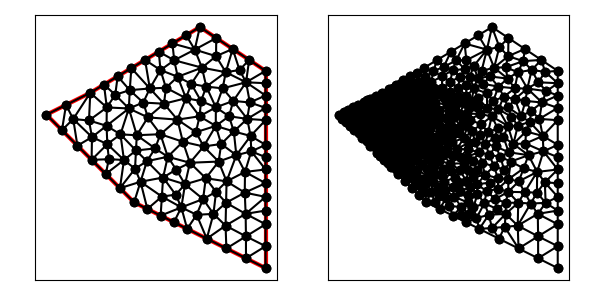

The data file committed next to this chart (first rows):
1.400000000000000000e+01, 4.000000000000000000e+00, 1.400000000000000000e+01, 1.300000000000000000e+01, 1.100000000000000000e+01, 1.500000000000000000e+01, 6.000000000000000000e+00, 1.200000000000000000e+01, 4.000000000000000000e+00, 1.100000000000000000e+01, 8.000000000000000000e+00, 7.000000000000000000e+00, 9.976577906405363905e+00, 1.077570730825086009e+01, 9.202051465183414436e+00, 1.010892966675416105e+01, 1.022621914126774456e+01, 9.764319232398458226e+00, 9.801616170952174301e+00, 1.021631873580115979e+01, 0.000000000000000000e+00, 1.089164675481576472e-01
1.400000000000000000e+01, 4.000000000000000000e+00, 1.400000000000000000e+01, 1.300000000000000000e+01, 1.100000000000000000e+01, 1.500000000000000000e+01, 6.000000000000000000e+00, 1.200000000000000000e+01, 4.000000000000000000e+00, 1.100000000000000000e+01, 8.000000000000000000e+00, 7.000000000000000000e+00, 7.761574488617812406e+00, 1.128437742772369745e+01, 8.629292466865560840e+00, 1.087738536439337089e+01, 8.417438725167080804e+00, 1.155420252885911125e+01, 8.269435226883485868e+00, 1.123865510699206105e+01, 0.000000000000000000e+00, 6.774576230271053823e-02
1.400000000000000000e+01, 4.000000000000000000e+00, 1.400000000000000000e+01, 1.300000000000000000e+01, 1.100000000000000000e+01, 1.500000000000000000e+01, 6.000000000000000000e+00, 1.200000000000000000e+01, 4.000000000000000000e+00, 1.100000000000000000e+01, 8.000000000000000000e+00, 7.000000000000000000e+00, 6.754547396694614569e+00, 1.133143706401244444e+01, 6.742781758813502613e+00, 1.049387224913076011e+01, 7.761574488617812406e+00, 1.128437742772369745e+01, 7.086301214708643492e+00, 1.103656224695563459e+01, 0.000000000000000000e+00, 2.765464622854948290e-02
1.400000000000000000e+01, 4.000000000000000000e+00, 1.400000000000000000e+01, 1.300000000000000000e+01, 1.100000000000000000e+01, 1.500000000000000000e+01, 6.000000000000000000e+00, 1.200000000000000000e+01, 4.000000000000000000e+00, 1.100000000000000000e+01, 8.000000000000000000e+00, 7.000000000000000000e+00, 8.042485367347017799e+00, 8.532822091547075161e+00, 7.353553390593273953e+00, 7.646446609406726047e+00, 8.292924277436842573e+00, 7.939370886843568620e+00, 7.896321011792378108e+00, 8.039546529265789943e+00, 0.000000000000000000e+00, 8.684630555618806647e-02
1.400000000000000000e+01, 4.000000000000000000e+00, 1.400000000000000000e+01, 1.300000000000000000e+01, 1.100000000000000000e+01, 1.500000000000000000e+01, 6.000000000000000000e+00, 1.200000000000000000e+01, 4.000000000000000000e+00, 1.100000000000000000e+01, 8.000000000000000000e+00, 7.000000000000000000e+00, 6.000000000000000000e+00, 1.200000000000000000e+01, 5.220783391055115352e+00, 1.080189412772715585e+01, 5.940938988721693903e+00, 1.073615601130650532e+01, 5.720574126592269160e+00, 1.117935004634455254e+01, 1.000000000000000000e+00, 2.419702457370916798e-02
1.400000000000000000e+01, 4.000000000000000000e+00, 1.400000000000000000e+01, 1.300000000000000000e+01, 1.100000000000000000e+01, 1.500000000000000000e+01, 6.000000000000000000e+00, 1.200000000000000000e+01, 4.000000000000000000e+00, 1.100000000000000000e+01, 8.000000000000000000e+00, 7.000000000000000000e+00, 5.414213562373095812e+00, 9.585786437626904188e+00, 5.220783391055115352e+00, 1.080189412772715585e+01, 4.707106781186547906e+00, 1.029289321881345209e+01, 5.114034578204919690e+00, 1.022685792805583738e+01, 0.000000000000000000e+00, 2.549003567709554399e-02
1.400000000000000000e+01, 4.000000000000000000e+00, 1.400000000000000000e+01, 1.300000000000000000e+01, 1.100000000000000000e+01, 1.500000000000000000e+01, 6.000000000000000000e+00, 1.200000000000000000e+01, 4.000000000000000000e+00, 1.100000000000000000e+01, 8.000000000000000000e+00, 7.000000000000000000e+00, 7.538083218744549896e+00, 8.933424703291224844e+00, 6.778298445045908949e+00, 9.656978101486265231e+00, 6.847965687700044768e+00, 8.969441974589843269e+00, 7.054782450496834834e+00, 9.186614926455776597e+00, 0.000000000000000000e+00, 4.630869635214773100e-02
1.400000000000000000e+01, 4.000000000000000000e+00, 1.400000000000000000e+01, 1.300000000000000000e+01, 1.100000000000000000e+01, 1.500000000000000000e+01, 6.000000000000000000e+00, 1.200000000000000000e+01, 4.000000000000000000e+00, 1.100000000000000000e+01, 8.000000000000000000e+00, 7.000000000000000000e+00, 6.707106781186547906e+00, 8.292893218813452094e+00, 6.847965687700044768e+00, 8.969441974589843269e+00, 6.060660171779822747e+00, 8.939339828220177253e+00, 6.538577546888805436e+00, 8.733891673874490280e+00, 0.000000000000000000e+00, 4.871618455673024095e-02
1.400000000000000000e+01, 4.000000000000000000e+00, 1.400000000000000000e+01, 1.300000000000000000e+01, 1.100000000000000000e+01, 1.500000000000000000e+01, 6.000000000000000000e+00, 1.200000000000000000e+01, 4.000000000000000000e+00, 1.100000000000000000e+01, 8.000000000000000000e+00, 7.000000000000000000e+00, 6.000000000000000000e+00, 1.200000000000000000e+01, 4.894427190999915744e+00, 1.144721359549995832e+01, 5.220783391055115352e+00, 1.080189412772715585e+01, 5.371736860685010662e+00, 1.141636924107570472e+01, 1.000000000000000000e+00, 1.862585960299466964e-02
1.400000000000000000e+01, 4.000000000000000000e+00, 1.400000000000000000e+01, 1.300000000000000000e+01, 1.100000000000000000e+01, 1.500000000000000000e+01, 6.000000000000000000e+00, 1.200000000000000000e+01, 4.000000000000000000e+00, 1.100000000000000000e+01, 8.000000000000000000e+00, 7.000000000000000000e+00, 4.894427190999915744e+00, 1.144721359549995832e+01, 4.000000000000000000e+00, 1.100000000000000000e+01, 4.707106781186547906e+00, 1.029289321881345209e+01, 4.533844657395488476e+00, 1.091336893810447073e+01, 0.000000000000000000e+00, 1.862585960299466964e-02
1.400000000000000000e+01, 4.000000000000000000e+00, 1.400000000000000000e+01, 1.300000000000000000e+01, 1.100000000000000000e+01, 1.500000000000000000e+01, 6.000000000000000000e+00, 1.200000000000000000e+01, 4.000000000000000000e+00, 1.100000000000000000e+01, 8.000000000000000000e+00, 7.000000000000000000e+00, 6.000000000000000000e+00, 1.200000000000000000e+01, 6.754547396694614569e+00, 1.133143706401244444e+01, 6.625000000000000000e+00, 1.237500000000000000e+01, 6.459849132231538782e+00, 1.190214568800414874e+01, 1.000000000000000000e+00, 2.765464622854948290e-02
1.400000000000000000e+01, 4.000000000000000000e+00, 1.400000000000000000e+01, 1.300000000000000000e+01, 1.100000000000000000e+01, 1.500000000000000000e+01, 6.000000000000000000e+00, 1.200000000000000000e+01, 4.000000000000000000e+00, 1.100000000000000000e+01, 8.000000000000000000e+00, 7.000000000000000000e+00, 4.894427190999915744e+00, 1.144721359549995832e+01, 4.707106781186547906e+00, 1.029289321881345209e+01, 5.220783391055115352e+00, 1.080189412772715585e+01, 4.940772454413859371e+00, 1.084733364734685601e+01, 0.000000000000000000e+00, 1.862585960299466964e-02
1.400000000000000000e+01, 4.000000000000000000e+00, 1.400000000000000000e+01, 1.300000000000000000e+01, 1.100000000000000000e+01, 1.500000000000000000e+01, 6.000000000000000000e+00, 1.200000000000000000e+01, 4.000000000000000000e+00, 1.100000000000000000e+01, 8.000000000000000000e+00, 7.000000000000000000e+00, 6.077655323566768075e+00, 9.977785045031261291e+00, 5.220783391055115352e+00, 1.080189412772715585e+01, 5.414213562373095812e+00, 9.585786437626904188e+00, 5.570884092331660042e+00, 1.012182187012844103e+01, 0.000000000000000000e+00, 2.567519141652302092e-02
1.400000000000000000e+01, 4.000000000000000000e+00, 1.400000000000000000e+01, 1.300000000000000000e+01, 1.100000000000000000e+01, 1.500000000000000000e+01, 6.000000000000000000e+00, 1.200000000000000000e+01, 4.000000000000000000e+00, 1.100000000000000000e+01, 8.000000000000000000e+00, 7.000000000000000000e+00, 5.940938988721693903e+00, 1.073615601130650532e+01, 5.220783391055115352e+00, 1.080189412772715585e+01, 6.077655323566768075e+00, 9.977785045031261291e+00, 5.746459234447859110e+00, 1.050527839468830749e+01, 0.000000000000000000e+00, 2.419702457370916798e-02
1.400000000000000000e+01, 4.000000000000000000e+00, 1.400000000000000000e+01, 1.300000000000000000e+01, 1.100000000000000000e+01, 1.500000000000000000e+01, 6.000000000000000000e+00, 1.200000000000000000e+01, 4.000000000000000000e+00, 1.100000000000000000e+01, 8.000000000000000000e+00, 7.000000000000000000e+00, 6.754547396694614569e+00, 1.133143706401244444e+01, 6.000000000000000000e+00, 1.200000000000000000e+01, 5.940938988721693903e+00, 1.073615601130650532e+01, 6.231828795138770083e+00, 1.135586435843965170e+01, 1.000000000000000000e+00, 2.419702457370916798e-02
1.400000000000000000e+01, 4.000000000000000000e+00, 1.400000000000000000e+01, 1.300000000000000000e+01, 1.100000000000000000e+01, 1.500000000000000000e+01, 6.000000000000000000e+00, 1.200000000000000000e+01, 4.000000000000000000e+00, 1.100000000000000000e+01, 8.000000000000000000e+00, 7.000000000000000000e+00, 6.060660171779822747e+00, 8.939339828220177253e+00, 6.077655323566768075e+00, 9.977785045031261291e+00, 5.414213562373095812e+00, 9.585786437626904188e+00, 5.850843019239896137e+00, 9.500970436959446985e+00, 0.000000000000000000e+00, 3.358686566094333525e-02
1.400000000000000000e+01, 4.000000000000000000e+00, 1.400000000000000000e+01, 1.300000000000000000e+01, 1.100000000000000000e+01, 1.500000000000000000e+01, 6.000000000000000000e+00, 1.200000000000000000e+01, 4.000000000000000000e+00, 1.100000000000000000e+01, 8.000000000000000000e+00, 7.000000000000000000e+00, 6.742781758813502613e+00, 1.049387224913076011e+01, 6.077655323566768075e+00, 9.977785045031261291e+00, 6.778298445045908949e+00, 9.656978101486265231e+00, 6.532911842475392916e+00, 1.004287846521609673e+01, 0.000000000000000000e+00, 3.358686566094333525e-02
1.400000000000000000e+01, 4.000000000000000000e+00, 1.400000000000000000e+01, 1.300000000000000000e+01, 1.100000000000000000e+01, 1.500000000000000000e+01, 6.000000000000000000e+00, 1.200000000000000000e+01, 4.000000000000000000e+00, 1.100000000000000000e+01, 8.000000000000000000e+00, 7.000000000000000000e+00, 9.267405101678996004e+00, 7.263912169607676717e+00, 9.323318812923298893e+00, 8.133419452166734231e+00, 8.292924277436842573e+00, 7.939370886843568620e+00, 8.961216064013045823e+00, 7.778900836205992597e+00, 0.000000000000000000e+00, 1.079007423047961545e-01
1.400000000000000000e+01, 4.000000000000000000e+00, 1.400000000000000000e+01, 1.300000000000000000e+01, 1.100000000000000000e+01, 1.500000000000000000e+01, 6.000000000000000000e+00, 1.200000000000000000e+01, 4.000000000000000000e+00, 1.100000000000000000e+01, 8.000000000000000000e+00, 7.000000000000000000e+00, 6.077655323566768075e+00, 9.977785045031261291e+00, 6.060660171779822747e+00, 8.939339828220177253e+00, 6.778298445045908949e+00, 9.656978101486265231e+00, 6.305537980130833553e+00, 9.524700991579235776e+00, 0.000000000000000000e+00, 3.358686566094333525e-02
1.400000000000000000e+01, 4.000000000000000000e+00, 1.400000000000000000e+01, 1.300000000000000000e+01, 1.100000000000000000e+01, 1.500000000000000000e+01, 6.000000000000000000e+00, 1.200000000000000000e+01, 4.000000000000000000e+00, 1.100000000000000000e+01, 8.000000000000000000e+00, 7.000000000000000000e+00, 8.585848554873685146e+00, 8.878741773687137240e+00, 9.535796006633505684e+00, 9.081169791464668961e+00, 8.958172659710344377e+00, 9.461666501303154675e+00, 9.026605740405843292e+00, 9.140526022151654217e+00, 0.000000000000000000e+00, 9.726703203183870161e-02
1.400000000000000000e+01, 4.000000000000000000e+00, 1.400000000000000000e+01, 1.300000000000000000e+01, 1.100000000000000000e+01, 1.500000000000000000e+01, 6.000000000000000000e+00, 1.200000000000000000e+01, 4.000000000000000000e+00, 1.100000000000000000e+01, 8.000000000000000000e+00, 7.000000000000000000e+00, 7.538083218744549896e+00, 8.933424703291224844e+00, 8.085995903162816134e+00, 9.366516107472488528e+00, 7.377334141528322675e+00, 1.010160110261795730e+01, 7.667137754478562606e+00, 9.467180637793889630e+00, 0.000000000000000000e+00, 5.689847283753311780e-02
1.400000000000000000e+01, 4.000000000000000000e+00, 1.400000000000000000e+01, 1.300000000000000000e+01, 1.100000000000000000e+01, 1.500000000000000000e+01, 6.000000000000000000e+00, 1.200000000000000000e+01, 4.000000000000000000e+00, 1.100000000000000000e+01, 8.000000000000000000e+00, 7.000000000000000000e+00, 9.323318812923298893e+00, 8.133419452166734231e+00, 9.535796006633505684e+00, 9.081169791464668961e+00, 8.585848554873685146e+00, 8.878741773687137240e+00, 9.148321124810163241e+00, 8.697777005772847403e+00, 0.000000000000000000e+00, 9.726703203183870161e-02
1.400000000000000000e+01, 4.000000000000000000e+00, 1.400000000000000000e+01, 1.300000000000000000e+01, 1.100000000000000000e+01, 1.500000000000000000e+01, 6.000000000000000000e+00, 1.200000000000000000e+01, 4.000000000000000000e+00, 1.100000000000000000e+01, 8.000000000000000000e+00, 7.000000000000000000e+00, 8.042485367347017799e+00, 8.532822091547075161e+00, 8.292924277436842573e+00, 7.939370886843568620e+00, 8.585848554873685146e+00, 8.878741773687137240e+00, 8.307086066552514581e+00, 8.450311584025927303e+00, 0.000000000000000000e+00, 8.684630555618806647e-02
1.400000000000000000e+01, 4.000000000000000000e+00, 1.400000000000000000e+01, 1.300000000000000000e+01, 1.100000000000000000e+01, 1.500000000000000000e+01, 6.000000000000000000e+00, 1.200000000000000000e+01, 4.000000000000000000e+00, 1.100000000000000000e+01, 8.000000000000000000e+00, 7.000000000000000000e+00, 7.538083218744549896e+00, 8.933424703291224844e+00, 8.042485367347017799e+00, 8.532822091547075161e+00, 8.085995903162816134e+00, 9.366516107472488528e+00, 7.888854829751461573e+00, 8.944254300770262844e+00, 0.000000000000000000e+00, 7.681289248217869348e-02
1.400000000000000000e+01, 4.000000000000000000e+00, 1.400000000000000000e+01, 1.300000000000000000e+01, 1.100000000000000000e+01, 1.500000000000000000e+01, 6.000000000000000000e+00, 1.200000000000000000e+01, 4.000000000000000000e+00, 1.100000000000000000e+01, 8.000000000000000000e+00, 7.000000000000000000e+00, 6.060660171779822747e+00, 8.939339828220177253e+00, 6.847965687700044768e+00, 8.969441974589843269e+00, 6.778298445045908949e+00, 9.656978101486265231e+00, 6.562308101508591562e+00, 9.188586634765428585e+00, 0.000000000000000000e+00, 4.630869635214773100e-02
1.400000000000000000e+01, 4.000000000000000000e+00, 1.400000000000000000e+01, 1.300000000000000000e+01, 1.100000000000000000e+01, 1.500000000000000000e+01, 6.000000000000000000e+00, 1.200000000000000000e+01, 4.000000000000000000e+00, 1.100000000000000000e+01, 8.000000000000000000e+00, 7.000000000000000000e+00, 6.707106781186547906e+00, 8.292893218813452094e+00, 7.538083218744549896e+00, 8.933424703291224844e+00, 6.847965687700044768e+00, 8.969441974589843269e+00, 7.031051895877047819e+00, 8.731919965564840069e+00, 0.000000000000000000e+00, 5.345200083777294775e-02
1.400000000000000000e+01, 4.000000000000000000e+00, 1.400000000000000000e+01, 1.300000000000000000e+01, 1.100000000000000000e+01, 1.500000000000000000e+01, 6.000000000000000000e+00, 1.200000000000000000e+01, 4.000000000000000000e+00, 1.100000000000000000e+01, 8.000000000000000000e+00, 7.000000000000000000e+00, 1.015583031530353608e+01, 6.769864563106441580e+00, 1.114817400530735014e+01, 7.150077869639268613e+00, 1.032428879140337230e+01, 7.821286713342483488e+00, 1.054276437067141892e+01, 7.247076382029398189e+00, 0.000000000000000000e+00, 1.797264519990013354e-01
1.400000000000000000e+01, 4.000000000000000000e+00, 1.400000000000000000e+01, 1.300000000000000000e+01, 1.100000000000000000e+01, 1.500000000000000000e+01, 6.000000000000000000e+00, 1.200000000000000000e+01, 4.000000000000000000e+00, 1.100000000000000000e+01, 8.000000000000000000e+00, 7.000000000000000000e+00, 7.538083218744549896e+00, 8.933424703291224844e+00, 6.707106781186547906e+00, 8.292893218813452094e+00, 7.353553390593273953e+00, 7.646446609406726047e+00, 7.199581130174791177e+00, 8.290921510503801883e+00, 0.000000000000000000e+00, 6.200662356174792278e-02
1.400000000000000000e+01, 4.000000000000000000e+00, 1.400000000000000000e+01, 1.300000000000000000e+01, 1.100000000000000000e+01, 1.500000000000000000e+01, 6.000000000000000000e+00, 1.200000000000000000e+01, 4.000000000000000000e+00, 1.100000000000000000e+01, 8.000000000000000000e+00, 7.000000000000000000e+00, 7.353553390593273953e+00, 7.646446609406726047e+00, 8.000000000000000000e+00, 7.000000000000000000e+00, 8.292924277436842573e+00, 7.939370886843568620e+00, 7.882159222676705213e+00, 7.528605832083432148e+00, 0.000000000000000000e+00, 9.702620873860354211e-02
1.400000000000000000e+01, 4.000000000000000000e+00, 1.400000000000000000e+01, 1.300000000000000000e+01, 1.100000000000000000e+01, 1.500000000000000000e+01, 6.000000000000000000e+00, 1.200000000000000000e+01, 4.000000000000000000e+00, 1.100000000000000000e+01, 8.000000000000000000e+00, 7.000000000000000000e+00, 8.085995903162816134e+00, 9.366516107472488528e+00, 8.042485367347017799e+00, 8.532822091547075161e+00, 8.585848554873685146e+00, 8.878741773687137240e+00, 8.238109941794506952e+00, 8.926026657568899125e+00, 0.000000000000000000e+00, 7.832506654888149455e-02
1.400000000000000000e+01, 4.000000000000000000e+00, 1.400000000000000000e+01, 1.300000000000000000e+01, 1.100000000000000000e+01, 1.500000000000000000e+01, 6.000000000000000000e+00, 1.200000000000000000e+01, 4.000000000000000000e+00, 1.100000000000000000e+01, 8.000000000000000000e+00, 7.000000000000000000e+00, 7.353553390593273953e+00, 7.646446609406726047e+00, 8.042485367347017799e+00, 8.532822091547075161e+00, 7.538083218744549896e+00, 8.933424703291224844e+00, 7.644707325561614475e+00, 8.370897801415010164e+00, 0.000000000000000000e+00, 7.681289248217869348e-02
1.400000000000000000e+01, 4.000000000000000000e+00, 1.400000000000000000e+01, 1.300000000000000000e+01, 1.100000000000000000e+01, 1.500000000000000000e+01, 6.000000000000000000e+00, 1.200000000000000000e+01, 4.000000000000000000e+00, 1.100000000000000000e+01, 8.000000000000000000e+00, 7.000000000000000000e+00, 9.323318812923298893e+00, 8.133419452166734231e+00, 8.585848554873685146e+00, 8.878741773687137240e+00, 8.292924277436842573e+00, 7.939370886843568620e+00, 8.734030548411274353e+00, 8.317177370899146993e+00, 0.000000000000000000e+00, 9.726703203183870161e-02
1.400000000000000000e+01, 4.000000000000000000e+00, 1.400000000000000000e+01, 1.300000000000000000e+01, 1.100000000000000000e+01, 1.500000000000000000e+01, 6.000000000000000000e+00, 1.200000000000000000e+01, 4.000000000000000000e+00, 1.100000000000000000e+01, 8.000000000000000000e+00, 7.000000000000000000e+00, 9.211145618000168511e+00, 6.394427190999915744e+00, 1.015583031530353608e+01, 6.769864563106441580e+00, 9.267405101678996004e+00, 7.263912169607676717e+00, 9.544793678327566866e+00, 6.809401307904678902e+00, 0.000000000000000000e+00, 1.388528617830263323e-01
1.400000000000000000e+01, 4.000000000000000000e+00, 1.400000000000000000e+01, 1.300000000000000000e+01, 1.100000000000000000e+01, 1.500000000000000000e+01, 6.000000000000000000e+00, 1.200000000000000000e+01, 4.000000000000000000e+00, 1.100000000000000000e+01, 8.000000000000000000e+00, 7.000000000000000000e+00, 1.015583031530353608e+01, 6.769864563106441580e+00, 1.085398477611333590e+01, 6.432803516443549086e+00, 1.114817400530735014e+01, 7.150077869639268613e+00, 1.071932969890807463e+01, 6.784248649729753389e+00, 0.000000000000000000e+00, 1.990199628986399627e-01
1.400000000000000000e+01, 4.000000000000000000e+00, 1.400000000000000000e+01, 1.300000000000000000e+01, 1.100000000000000000e+01, 1.500000000000000000e+01, 6.000000000000000000e+00, 1.200000000000000000e+01, 4.000000000000000000e+00, 1.100000000000000000e+01, 8.000000000000000000e+00, 7.000000000000000000e+00, 1.127216791235437121e+01, 8.101450982783289234e+00, 1.114817400530735014e+01, 7.150077869639268613e+00, 1.173924312976029860e+01, 7.480548502028667279e+00, 1.138652834914067391e+01, 7.577359118150408079e+00, 0.000000000000000000e+00, 2.041542226203039156e-01
1.400000000000000000e+01, 4.000000000000000000e+00, 1.400000000000000000e+01, 1.300000000000000000e+01, 1.100000000000000000e+01, 1.500000000000000000e+01, 6.000000000000000000e+00, 1.200000000000000000e+01, 4.000000000000000000e+00, 1.100000000000000000e+01, 8.000000000000000000e+00, 7.000000000000000000e+00, 8.605572809000083367e+00, 6.697213595499958316e+00, 9.211145618000168511e+00, 6.394427190999915744e+00, 9.267405101678996004e+00, 7.263912169607676717e+00, 9.028041176226416553e+00, 6.785184318702516926e+00, 0.000000000000000000e+00, 1.265569104396172262e-01
1.400000000000000000e+01, 4.000000000000000000e+00, 1.400000000000000000e+01, 1.300000000000000000e+01, 1.100000000000000000e+01, 1.500000000000000000e+01, 6.000000000000000000e+00, 1.200000000000000000e+01, 4.000000000000000000e+00, 1.100000000000000000e+01, 8.000000000000000000e+00, 7.000000000000000000e+00, 1.032428879140337230e+01, 7.821286713342483488e+00, 1.127216791235437121e+01, 8.101450982783289234e+00, 1.054840675697612795e+01, 8.806589668846463326e+00, 1.071495448691129049e+01, 8.243109121657411720e+00, 0.000000000000000000e+00, 1.797264519990013354e-01
1.400000000000000000e+01, 4.000000000000000000e+00, 1.400000000000000000e+01, 1.300000000000000000e+01, 1.100000000000000000e+01, 1.500000000000000000e+01, 6.000000000000000000e+00, 1.200000000000000000e+01, 4.000000000000000000e+00, 1.100000000000000000e+01, 8.000000000000000000e+00, 7.000000000000000000e+00, 9.920959551216485650e+00, 8.497126633827118525e+00, 1.032428879140337230e+01, 7.821286713342483488e+00, 1.054840675697612795e+01, 8.806589668846463326e+00, 1.026455169986532923e+01, 8.375001005338688742e+00, 0.000000000000000000e+00, 1.242369194641903263e-01
1.400000000000000000e+01, 4.000000000000000000e+00, 1.400000000000000000e+01, 1.300000000000000000e+01, 1.100000000000000000e+01, 1.500000000000000000e+01, 6.000000000000000000e+00, 1.200000000000000000e+01, 4.000000000000000000e+00, 1.100000000000000000e+01, 8.000000000000000000e+00, 7.000000000000000000e+00, 7.761574488617812406e+00, 1.128437742772369745e+01, 6.742781758813502613e+00, 1.049387224913076011e+01, 7.377334141528322675e+00, 1.010160110261795730e+01, 7.293896796319878639e+00, 1.062661692649080436e+01, 0.000000000000000000e+00, 3.617966987529124684e-02
1.400000000000000000e+01, 4.000000000000000000e+00, 1.400000000000000000e+01, 1.300000000000000000e+01, 1.100000000000000000e+01, 1.500000000000000000e+01, 6.000000000000000000e+00, 1.200000000000000000e+01, 4.000000000000000000e+00, 1.100000000000000000e+01, 8.000000000000000000e+00, 7.000000000000000000e+00, 1.015583031530353608e+01, 6.769864563106441580e+00, 9.816718427000253655e+00, 6.091640786499873172e+00, 1.042229123600033702e+01, 5.788854381999831489e+00, 1.013161332610137499e+01, 6.216786577202047859e+00, 0.000000000000000000e+00, 1.386141583113247866e-01
1.400000000000000000e+01, 4.000000000000000000e+00, 1.400000000000000000e+01, 1.300000000000000000e+01, 1.100000000000000000e+01, 1.500000000000000000e+01, 6.000000000000000000e+00, 1.200000000000000000e+01, 4.000000000000000000e+00, 1.100000000000000000e+01, 8.000000000000000000e+00, 7.000000000000000000e+00, 9.267405101678996004e+00, 7.263912169607676717e+00, 8.292924277436842573e+00, 7.939370886843568620e+00, 8.605572809000083367e+00, 6.697213595499958316e+00, 8.721967396038641240e+00, 7.300165550650400625e+00, 0.000000000000000000e+00, 1.079007423047961545e-01
1.400000000000000000e+01, 4.000000000000000000e+00, 1.400000000000000000e+01, 1.300000000000000000e+01, 1.100000000000000000e+01, 1.500000000000000000e+01, 6.000000000000000000e+00, 1.200000000000000000e+01, 4.000000000000000000e+00, 1.100000000000000000e+01, 8.000000000000000000e+00, 7.000000000000000000e+00, 8.292924277436842573e+00, 7.939370886843568620e+00, 8.000000000000000000e+00, 7.000000000000000000e+00, 8.605572809000083367e+00, 6.697213595499958316e+00, 8.299499028812308055e+00, 7.212194827447842904e+00, 0.000000000000000000e+00, 9.702620873860354211e-02
1.400000000000000000e+01, 4.000000000000000000e+00, 1.400000000000000000e+01, 1.300000000000000000e+01, 1.100000000000000000e+01, 1.500000000000000000e+01, 6.000000000000000000e+00, 1.200000000000000000e+01, 4.000000000000000000e+00, 1.100000000000000000e+01, 8.000000000000000000e+00, 7.000000000000000000e+00, 9.323318812923298893e+00, 8.133419452166734231e+00, 9.267405101678996004e+00, 7.263912169607676717e+00, 9.897146492910684046e+00, 7.350517044570097802e+00, 9.495956802504325722e+00, 7.582616222114836546e+00, 0.000000000000000000e+00, 1.328915922405294603e-01
1.400000000000000000e+01, 4.000000000000000000e+00, 1.400000000000000000e+01, 1.300000000000000000e+01, 1.100000000000000000e+01, 1.500000000000000000e+01, 6.000000000000000000e+00, 1.200000000000000000e+01, 4.000000000000000000e+00, 1.100000000000000000e+01, 8.000000000000000000e+00, 7.000000000000000000e+00, 1.217391191478482249e+01, 5.937993773319115931e+00, 1.162165458686063779e+01, 6.472709865039880661e+00, 1.131671842700025366e+01, 5.341640786499873172e+00, 1.170409497621523798e+01, 5.917448141619622959e+00, 0.000000000000000000e+00, 3.020273507886585551e-01
1.400000000000000000e+01, 4.000000000000000000e+00, 1.400000000000000000e+01, 1.300000000000000000e+01, 1.100000000000000000e+01, 1.500000000000000000e+01, 6.000000000000000000e+00, 1.200000000000000000e+01, 4.000000000000000000e+00, 1.100000000000000000e+01, 8.000000000000000000e+00, 7.000000000000000000e+00, 1.032428879140337230e+01, 7.821286713342483488e+00, 9.897146492910684046e+00, 7.350517044570097802e+00, 1.015583031530353608e+01, 6.769864563106441580e+00, 1.012575519987253081e+01, 7.313889440339674586e+00, 0.000000000000000000e+00, 1.364370732609009040e-01
1.400000000000000000e+01, 4.000000000000000000e+00, 1.400000000000000000e+01, 1.300000000000000000e+01, 1.100000000000000000e+01, 1.500000000000000000e+01, 6.000000000000000000e+00, 1.200000000000000000e+01, 4.000000000000000000e+00, 1.100000000000000000e+01, 8.000000000000000000e+00, 7.000000000000000000e+00, 8.085995903162816134e+00, 9.366516107472488528e+00, 8.585848554873685146e+00, 8.878741773687137240e+00, 8.958172659710344377e+00, 9.461666501303154675e+00, 8.543339039248948552e+00, 9.235641460820927406e+00, 0.000000000000000000e+00, 7.832506654888149455e-02
1.400000000000000000e+01, 4.000000000000000000e+00, 1.400000000000000000e+01, 1.300000000000000000e+01, 1.100000000000000000e+01, 1.500000000000000000e+01, 6.000000000000000000e+00, 1.200000000000000000e+01, 4.000000000000000000e+00, 1.100000000000000000e+01, 8.000000000000000000e+00, 7.000000000000000000e+00, 8.085995903162816134e+00, 9.366516107472488528e+00, 8.122396416668541619e+00, 1.006397684238066326e+01, 7.377334141528322675e+00, 1.010160110261795730e+01, 7.861908820453226809e+00, 9.844031350823703619e+00, 0.000000000000000000e+00, 5.689847283753311780e-02
1.400000000000000000e+01, 4.000000000000000000e+00, 1.400000000000000000e+01, 1.300000000000000000e+01, 1.100000000000000000e+01, 1.500000000000000000e+01, 6.000000000000000000e+00, 1.200000000000000000e+01, 4.000000000000000000e+00, 1.100000000000000000e+01, 8.000000000000000000e+00, 7.000000000000000000e+00, 1.217391191478482249e+01, 5.937993773319115931e+00, 1.310462122942504415e+01, 5.448753283595371144e+00, 1.309010491836495227e+01, 6.475127904041309002e+00, 1.278954602085827297e+01, 5.953958320318598396e+00, 0.000000000000000000e+00, 4.931749801335215677e-01
1.400000000000000000e+01, 4.000000000000000000e+00, 1.400000000000000000e+01, 1.300000000000000000e+01, 1.100000000000000000e+01, 1.500000000000000000e+01, 6.000000000000000000e+00, 1.200000000000000000e+01, 4.000000000000000000e+00, 1.100000000000000000e+01, 8.000000000000000000e+00, 7.000000000000000000e+00, 1.015583031530353608e+01, 6.769864563106441580e+00, 9.211145618000168511e+00, 6.394427190999915744e+00, 9.816718427000253655e+00, 6.091640786499873172e+00, 9.727898120101320600e+00, 6.418644180202076832e+00, 0.000000000000000000e+00, 1.386141583113247866e-01
1.400000000000000000e+01, 4.000000000000000000e+00, 1.400000000000000000e+01, 1.300000000000000000e+01, 1.100000000000000000e+01, 1.500000000000000000e+01, 6.000000000000000000e+00, 1.200000000000000000e+01, 4.000000000000000000e+00, 1.100000000000000000e+01, 8.000000000000000000e+00, 7.000000000000000000e+00, 1.400000000000000000e+01, 5.000000000000000000e+00, 1.400000000000000000e+01, 6.000000000000000000e+00, 1.310462122942504415e+01, 5.448753283595371144e+00, 1.370154040980834687e+01, 5.482917761198457640e+00, 1.000000000000000000e+00, 5.000000000000000000e-01
1.400000000000000000e+01, 4.000000000000000000e+00, 1.400000000000000000e+01, 1.300000000000000000e+01, 1.100000000000000000e+01, 1.500000000000000000e+01, 6.000000000000000000e+00, 1.200000000000000000e+01, 4.000000000000000000e+00, 1.100000000000000000e+01, 8.000000000000000000e+00, 7.000000000000000000e+00, 9.323318812923298893e+00, 8.133419452166734231e+00, 9.897146492910684046e+00, 7.350517044570097802e+00, 1.032428879140337230e+01, 7.821286713342483488e+00, 9.848251365745785080e+00, 7.768407736693105470e+00, 0.000000000000000000e+00, 1.328915922405294603e-01
1.400000000000000000e+01, 4.000000000000000000e+00, 1.400000000000000000e+01, 1.300000000000000000e+01, 1.100000000000000000e+01, 1.500000000000000000e+01, 6.000000000000000000e+00, 1.200000000000000000e+01, 4.000000000000000000e+00, 1.100000000000000000e+01, 8.000000000000000000e+00, 7.000000000000000000e+00, 9.267405101678996004e+00, 7.263912169607676717e+00, 1.015583031530353608e+01, 6.769864563106441580e+00, 9.897146492910684046e+00, 7.350517044570097802e+00, 9.773460636631071452e+00, 7.128097925761405662e+00, 0.000000000000000000e+00, 1.364370732609009040e-01
1.400000000000000000e+01, 4.000000000000000000e+00, 1.400000000000000000e+01, 1.300000000000000000e+01, 1.100000000000000000e+01, 1.500000000000000000e+01, 6.000000000000000000e+00, 1.200000000000000000e+01, 4.000000000000000000e+00, 1.100000000000000000e+01, 8.000000000000000000e+00, 7.000000000000000000e+00, 1.304997584164468272e+01, 7.443908643202009401e+00, 1.219748043926707126e+01, 6.981958372834939475e+00, 1.309010491836495227e+01, 6.475127904041309002e+00, 1.277918706642556934e+01, 6.966998306692752330e+00, 0.000000000000000000e+00, 3.330883098629753292e-01
1.400000000000000000e+01, 4.000000000000000000e+00, 1.400000000000000000e+01, 1.300000000000000000e+01, 1.100000000000000000e+01, 1.500000000000000000e+01, 6.000000000000000000e+00, 1.200000000000000000e+01, 4.000000000000000000e+00, 1.100000000000000000e+01, 8.000000000000000000e+00, 7.000000000000000000e+00, 1.162165458686063779e+01, 6.472709865039880661e+00, 1.173924312976029860e+01, 7.480548502028667279e+00, 1.114817400530735014e+01, 7.150077869639268613e+00, 1.150302390730942825e+01, 7.034445412235939443e+00, 0.000000000000000000e+00, 2.301206101178866481e-01
1.400000000000000000e+01, 4.000000000000000000e+00, 1.400000000000000000e+01, 1.300000000000000000e+01, 1.100000000000000000e+01, 1.500000000000000000e+01, 6.000000000000000000e+00, 1.200000000000000000e+01, 4.000000000000000000e+00, 1.100000000000000000e+01, 8.000000000000000000e+00, 7.000000000000000000e+00, 1.085398477611333590e+01, 6.432803516443549086e+00, 1.015583031530353608e+01, 6.769864563106441580e+00, 1.042229123600033702e+01, 5.788854381999831489e+00, 1.047736877580573633e+01, 6.330507487183273163e+00, 0.000000000000000000e+00, 1.873901261856386613e-01
1.400000000000000000e+01, 4.000000000000000000e+00, 1.400000000000000000e+01, 1.300000000000000000e+01, 1.100000000000000000e+01, 1.500000000000000000e+01, 6.000000000000000000e+00, 1.200000000000000000e+01, 4.000000000000000000e+00, 1.100000000000000000e+01, 8.000000000000000000e+00, 7.000000000000000000e+00, 1.222062477651353873e+01, 7.956831253052218500e+00, 1.219748043926707126e+01, 6.981958372834939475e+00, 1.304997584164468272e+01, 7.443908643202009401e+00, 1.248936035247509757e+01, 7.460899423029722755e+00, 0.000000000000000000e+00, 3.330883098629753292e-01
1.400000000000000000e+01, 4.000000000000000000e+00, 1.400000000000000000e+01, 1.300000000000000000e+01, 1.100000000000000000e+01, 1.500000000000000000e+01, 6.000000000000000000e+00, 1.200000000000000000e+01, 4.000000000000000000e+00, 1.100000000000000000e+01, 8.000000000000000000e+00, 7.000000000000000000e+00, 1.217391191478482249e+01, 5.937993773319115931e+00, 1.131671842700025366e+01, 5.341640786499873172e+00, 1.221114561800016851e+01, 4.894427190999915744e+00, 1.190059198659508155e+01, 5.391353916939634949e+00, 0.000000000000000000e+00, 4.818795177014464914e-01
1.400000000000000000e+01, 4.000000000000000000e+00, 1.400000000000000000e+01, 1.300000000000000000e+01, 1.100000000000000000e+01, 1.500000000000000000e+01, 6.000000000000000000e+00, 1.200000000000000000e+01, 4.000000000000000000e+00, 1.100000000000000000e+01, 8.000000000000000000e+00, 7.000000000000000000e+00, 1.114817400530735014e+01, 7.150077869639268613e+00, 1.085398477611333590e+01, 6.432803516443549086e+00, 1.162165458686063779e+01, 6.472709865039880661e+00, 1.120793778942710794e+01, 6.685197083707566712e+00, 0.000000000000000000e+00, 1.997697685308697513e-01
1.400000000000000000e+01, 4.000000000000000000e+00, 1.400000000000000000e+01, 1.300000000000000000e+01, 1.100000000000000000e+01, 1.500000000000000000e+01, 6.000000000000000000e+00, 1.200000000000000000e+01, 4.000000000000000000e+00, 1.100000000000000000e+01, 8.000000000000000000e+00, 7.000000000000000000e+00, 1.310462122942504415e+01, 5.448753283595371144e+00, 1.217391191478482249e+01, 5.937993773319115931e+00, 1.221114561800016851e+01, 4.894427190999915744e+00, 1.249655958740334505e+01, 5.427058082638134273e+00, 0.000000000000000000e+00, 4.931749801335215677e-01
1.400000000000000000e+01, 4.000000000000000000e+00, 1.400000000000000000e+01, 1.300000000000000000e+01, 1.100000000000000000e+01, 1.500000000000000000e+01, 6.000000000000000000e+00, 1.200000000000000000e+01, 4.000000000000000000e+00, 1.100000000000000000e+01, 8.000000000000000000e+00, 7.000000000000000000e+00, 1.085398477611333590e+01, 6.432803516443549086e+00, 1.042229123600033702e+01, 5.788854381999831489e+00, 1.131671842700025366e+01, 5.341640786499873172e+00, 1.086433147970464042e+01, 5.854432894981084878e+00, 0.000000000000000000e+00, 1.873901261856386613e-01
1.400000000000000000e+01, 4.000000000000000000e+00, 1.400000000000000000e+01, 1.300000000000000000e+01, 1.100000000000000000e+01, 1.500000000000000000e+01, 6.000000000000000000e+00, 1.200000000000000000e+01, 4.000000000000000000e+00, 1.100000000000000000e+01, 8.000000000000000000e+00, 7.000000000000000000e+00, 1.162165458686063779e+01, 6.472709865039880661e+00, 1.217391191478482249e+01, 5.937993773319115931e+00, 1.219748043926707126e+01, 6.981958372834939475e+00, 1.199768231363751170e+01, 6.464220670397978097e+00, 0.000000000000000000e+00, 3.020273507886585551e-01
... 128 more rows
